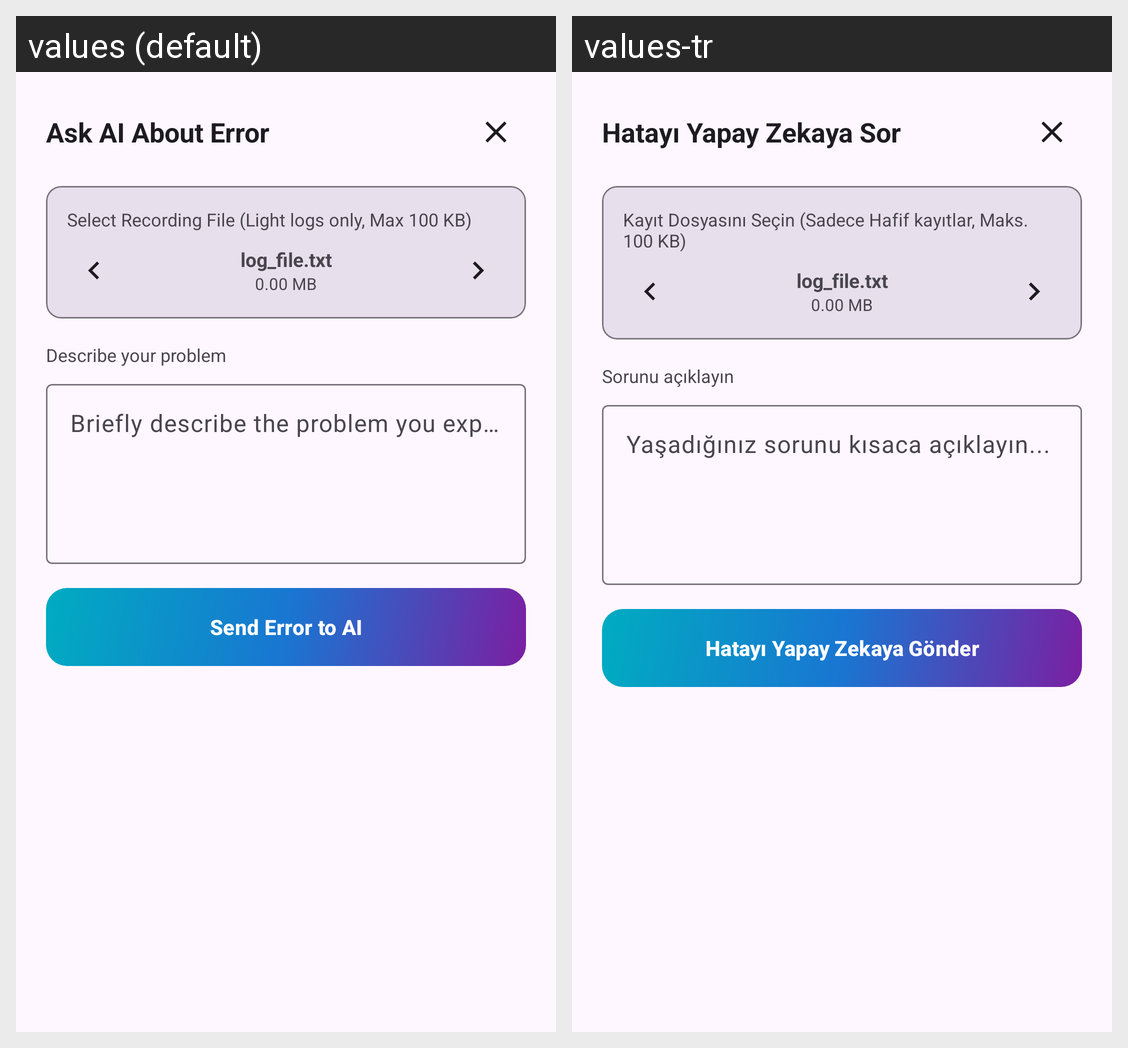

Translations of the strings shown on this Android screen, per locale in the grid:
Android screen res/layout/dialog_ai_popup.xml rendered under 2 locales, left to right: values (default), values-tr. Device: Nexus 5 (rendered at 1080×1920; each locale shown at half size, 540×960, under a caption strip naming it); theme Theme.KariDLogManager.
Strings drawn on this screen, with the default value and each locale's value (text and hints the layout hard-codes, and strings that could not be matched under every locale, appear in the picture but are not listed):

ai_popup_title
  values: Ask AI About Error
  values-tr: Hatayı Yapay Zekaya Sor

ai_select_log_file
  values: Select Recording File (Light logs only, Max 100 KB)
  values-tr: Kayıt Dosyasını Seçin (Sadece Hafif kayıtlar, Maks. 100 KB)

ai_problem_label
  values: Describe your problem
  values-tr: Sorunu açıklayın

ai_problem_hint
  values: Briefly describe the problem you experienced...
  values-tr: Yaşadığınız sorunu kısaca açıklayın...

ai_send_button
  values: Send Error to AI
  values-tr: Hatayı Yapay Zekaya Gönder
